Run: headless pygame with SDL's dummy video driver; simulated clock (each Clock.tick advances the game by its frame time, no real sleeping); random seed 0; keys injected as events and as key.get_pressed() state; no mouse input.
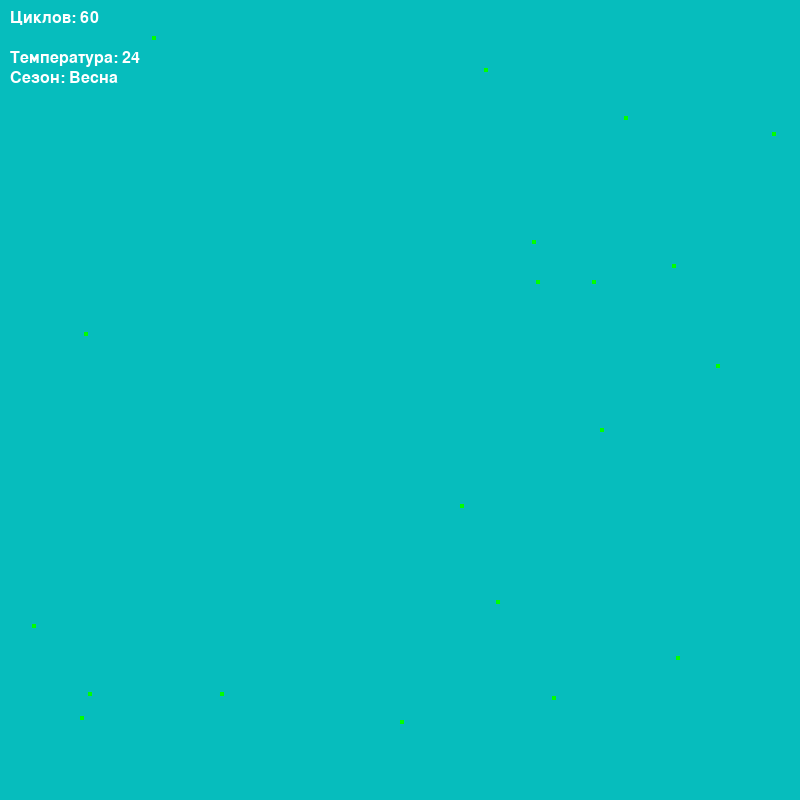
Frame 1 of 4 · flips 1–60 · no input
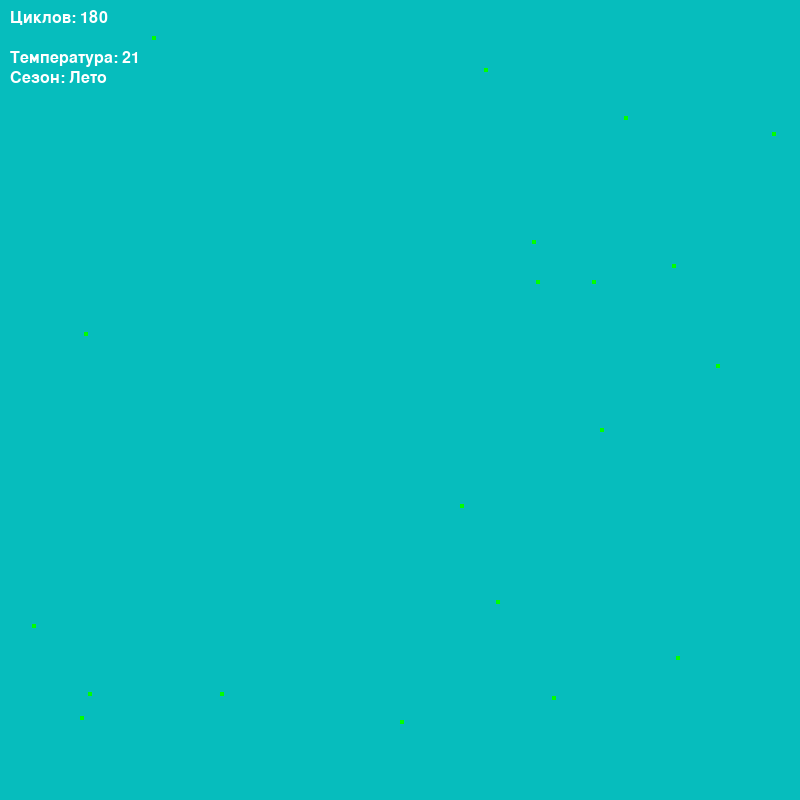
Frame 2 of 4 · flips 61–180 · tapped SPACE, RETURN · held RIGHT (→), D
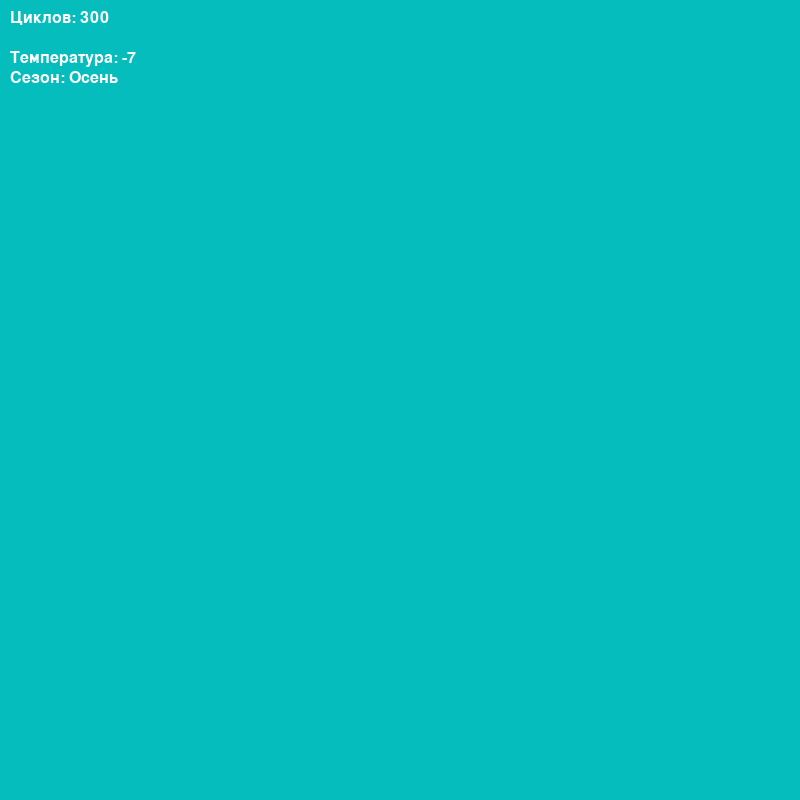
Frame 3 of 4 · flips 181–300 · held DOWN (↓), S
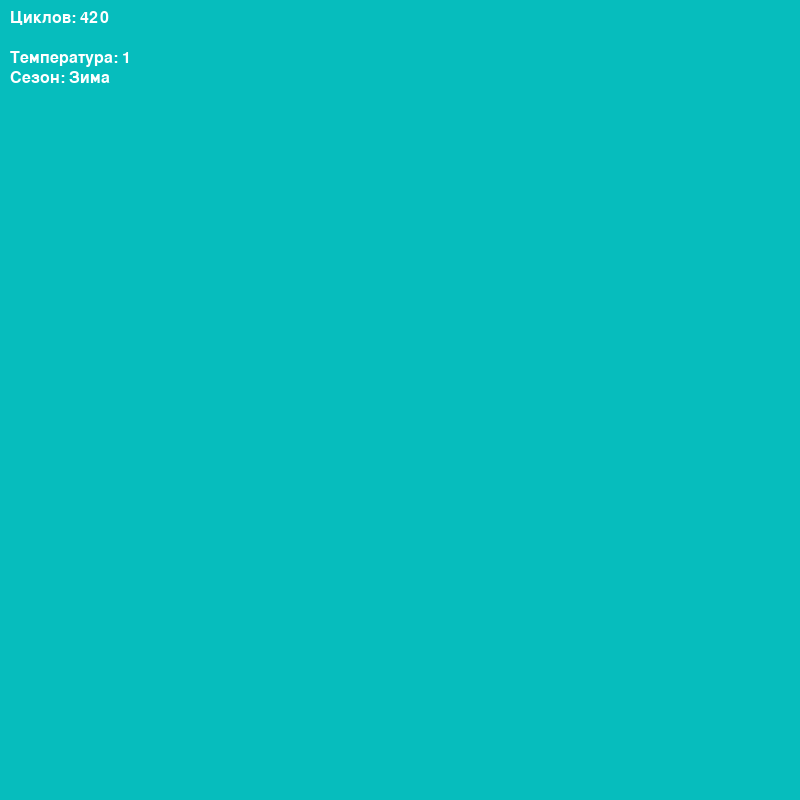
Frame 4 of 4 · flips 301–420 · held LEFT (←), A, UP (↑), W

The pygame program that drew these frames:

import pygame
import sys
import random
import math
import copy

# Инициализация Pygame
pygame.init()

# Константы
WIDTH, HEIGHT = 800, 800
CELL_SIZE = 4 # размер клетки изменяя этот параметр меняется масштаб
GRID_SIZE = WIDTH // CELL_SIZE
cycle_count = 0
max_temperature_change = 20  # Максимальное изменение температуры
base_temperature = 10  # Базовая температура
START_NUMOFCELL = 20 # Количество начальных клеток
Gen_size = 64 #Размер гена
# словарь направлений
class Direction:
    UP = 0
    RIGHT = 1
    DOWN = 2
    LEFT = 3

move_actions = {
    Direction.UP: lambda: (0, -1),   # Вверх
    Direction.RIGHT: lambda: (1, 0), # Вправо
    Direction.DOWN: lambda: (0, 1),  # Вниз
    Direction.LEFT: lambda: (-1, 0), # Влево
}
#>>>>>>>>>>><<<<<<<<<<<

# Настройка окна
screen = pygame.display.set_mode((WIDTH, HEIGHT))
pygame.display.set_caption('Bot Simulation')

# Цвета
BKG_color = (6, 189, 189)
WHITE = (255, 255, 255)
BLACK = (0, 0, 0)
FOOD_COLOR = (133,133,133)


# Класс BotGenome, определяющий поведение и свойства бота
class BotGenome:
    def __init__(self, food = 500, x = 0, y = 0, color=(0, 255, 0), genome=[random.randint(0, 63) for _ in range(Gen_size)]):
        # Инициализация генома с заданным размером
        self.genome = genome
        self.ptr = 0  # УТК (указатель текущей команды)
        self.food = food
        self.position = (x, y)
        self.color = color
    MAX_ENERGY = 2100  # Максимальный уровень энергии для бота

        # функция выполнения генома
    def execute_genome(self, world_grid):
        self.food -= calculate_energy_cost(temperature, 15)
        command = self.genome[self.ptr]
        self.execute_command(command, world_grid)
        # Проверка на смерть бота, если его пищи нет
        if self.food < 0:
            x, y = self.position
            world_grid[y][x] = None  # Удаление бота из сетки
        if self.food >= 2000:
            self.reproduce(world_grid)

        # функция выполнений команд
    def execute_command(self, command,world_grid):
        # Выполнение команды в зависимости от числа
        if command in range(10,24):
            self.photosynthesis()
        elif command in range(25,30):
            self.move(world_grid)
        elif command == range(1,9):
            self.how_many_food()
        else: 
            self.move_ptr_to()
        # Здесь могут быть другие команды....
        
        # функция фотосинтеза
    def photosynthesis(self):
        light_intensity = get_light_intensity(self.position[1], cycle_count)
        self.food += 1 * light_intensity   # Увеличиваем энергию в зависимости от интенсивности света
        self.food = min(self.food, self.MAX_ENERGY)  # Ограничиваем максимальное количество энергии
        self.move_ptr()
        
        # функция команды "сколько у меня еды"
    def how_many_food(self):
        food_index = (self.ptr + 1) % len(self.genome)
        next_ptr_index = (self.ptr + 2) % len(self.genome)
        next_next_ptr_index = (self.ptr + 3) % len(self.genome)
        food_genome = self.genome[food_index] * 15

        if self.food >= food_genome:
            self.ptr = (self.ptr + self.genome[next_ptr_index]) % len(self.genome)
        else:
            self.ptr = (self.ptr + self.genome[next_next_ptr_index]) % len(self.genome)

        # функция движения клетки и проверки на столкновение
    
    def move(self,world_grid):
        # Модификация для движения бота
        move_dir_index = (self.ptr + 1) % len(self.genome)
        move_dir = self.genome[move_dir_index] % 4  # Теперь у нас только 4 направления
        dx, dy = move_actions.get(move_dir, lambda: (0, 0))()  # Получаем смещение
        self.food -= calculate_energy_cost(temperature, 10)

        # Обновление позиции бота
        x, y = self.position
        new_x, new_y = ((x + dx) % GRID_SIZE, (y + dy) % GRID_SIZE)

            # Проверка, свободна ли новая позиция
        if world_grid[new_y][new_x] is None:
            # Освобождаем текущую позицию
            world_grid[y][x] = None

            # Перемещаем бота на новую позицию
            self.position = (new_x, new_y)
            world_grid[new_y][new_x] = self

            # Уменьшение количества еды бота за движение
            self.food -= 10  # логика расхода энергии
            
        dir_index = (self.ptr + 2) % len(self.genome)
        self.ptr = (self.ptr + self.genome[dir_index]) % len(self.genome)

        # функция перемещения УТК
    def move_ptr_to(self):
        # Перемещение УТК к следующей команде
        self.ptr = (self.ptr + self.genome[self.ptr]) % len(self.genome)

        # функция перемещения указателя текущей команды
    def move_ptr(self):
        # Перемещения УТК к следующей команде
        self.ptr = (self.ptr + 1) % len(self.genome)

        # функция мутации
    def mutate_genome(self, genome):
        mutation_chance = 0.05  # Шанс мутации для каждого гена
        for i in range(len(genome)):
            if random.random() < mutation_chance:
                genome[i] = random.randint(0, 63)  # Новое случайное значение гена
        
        
        # функция деления
    def reproduce(self, world_grid):
        # Получаем список свободных позиций вокруг бота
        free_positions = self.get_free_adjacent_positions(world_grid)

        if not free_positions:
            self.food -= 500 # Нет свободных позиций для размножения
            return
        # Выбираем случайную свободную позицию для нового бота
        new_position = random.choice(free_positions)
        x, y = new_position

        # Копируем геном родителя
        new_genome = copy.deepcopy(self.genome)

        # Проводим мутацию в геноме
        self.mutate_genome(new_genome)

        # Создаем нового бота с мутированным геномом
        red_component = max(0, min(255, int(temperature * 5)))
        new_color = (red_component, max(self.color[1] - 10, 0), 0)
        new_bot = BotGenome(food=self.food // 2, x=x, y=y, color=new_color, genome=new_genome)
        world_grid[y][x] = new_bot
        self.food //= 4

        # функция получения свободного места вокруг
    def get_free_adjacent_positions(self, world_grid):
        x, y = self.position
        free_positions = []
        for dx in [-1, 0, 1]:
            for dy in [-1, 0, 1]:
                if dx == 0 and dy == 0:
                    continue
                nx, ny = (x + dx) % GRID_SIZE, (y + dy) % GRID_SIZE
                if world_grid[ny][nx] is None:
                    free_positions.append((nx, ny))
        return free_positions




#>>>>>>отдельные функции<<<<<<<<<
# функция расчёта потребления энергии от температуры
def calculate_energy_cost(temperature, base_energy_cost):
    optimal_temperature = 20  # Оптимальная температура
    if temperature >= optimal_temperature:
        # Энергозатраты увеличиваются с понижением температуры ниже оптимальной
        energy_cost_multiplier = (optimal_temperature - temperature) * 0.03
    else:
        # Энергозатраты увеличиваются ещё сильнее при очень низких температурах
        energy_cost_multiplier = (optimal_temperature - temperature) * 0.05

    return base_energy_cost * energy_cost_multiplier

# функция получения сезона
def draw_season_info(season):
    season_text = font.render(f'Сезон: {season}', True, WHITE)
    screen.blit(season_text, (10, 70))  # Поместите текст в нужное место на экране
def get_current_season(cycle_count, season_length=450):
    season_phase = (cycle_count % season_length) / season_length
    if 0 <= season_phase < 0.25:
        return "Весна"
    elif 0.25 <= season_phase < 0.5:
        return "Лето"
    elif 0.5 <= season_phase < 0.75:
        return "Осень"
    else:
        return "Зима"
    
# Функция для обновления температуры
def update_temperature(cycle_count):
    global temperature
    season_length = 450  # Длина сезонного цикла
    season_phase = (cycle_count % season_length) / season_length
    seasonal_temperature_variation = max_temperature_change * math.sin(season_phase * 2 * math.pi)  # Сезонное изменение температуры
    temperature = base_temperature + seasonal_temperature_variation
    temperature = int(temperature)
    return temperature


def draw_bot_count(bots):
    count_text = font.render(f'Количество клеток: {len(bots)}', True, WHITE)
    screen.blit(count_text, (10, 30))  # Меняйте положение текста при необходимости

        
# Функция отрисовки бота
def draw_bot(bot):
    x, y = bot.position
    rect = pygame.Rect(x * CELL_SIZE, y * CELL_SIZE, CELL_SIZE, CELL_SIZE)
    pygame.draw.rect(screen, bot.color, rect)
    
# функция отрисовки клеток
def draw_bots(bots):
    for bot in bots:
        x, y = bot.position
        rect = pygame.Rect(x * CELL_SIZE, y * CELL_SIZE, CELL_SIZE, CELL_SIZE)
        pygame.draw.rect(screen, bot.color, rect)

# функция интенсивности света
def get_light_intensity(y, cycle_count):
    season_length = 450  # Длина сезонного цикла
    season_phase = (cycle_count % season_length) / season_length
    season_intensity = math.sin(season_phase * 1 * math.pi)  # Синусоидальная функция для имитации сезонов
    vertical_intensity = max(1, GRID_SIZE - y)  # Изначальная логика
    return vertical_intensity * (0.5 * season_intensity + 0.5)


font = pygame.font.SysFont(None, 24)  # Выберите подходящий шрифт и размер

# функция подсчета циклов
def draw_cycle_count(cycle_count):
    text = font.render(f'Циклов: {cycle_count}', True, WHITE)
    screen.blit(text, (10, 10))  # Размещение текста в левом верхнем углу

# функция подсчета темпeратуры
def draw_temp_count(temperature):
    text = font.render(f'Темпeратура: {temperature}', True, WHITE)
    screen.blit(text, (10, 50))  # Размещение текста в левом верхнем углу

# Инициализация двумерного массива мира
world_grid = [[None for _ in range(GRID_SIZE)] for _ in range(GRID_SIZE)]

# Функция для генерации случайной свободной позиции
def random_position(world_grid):
    x, y = random.randint(0, GRID_SIZE - 1), random.randint(0, GRID_SIZE - 1)
    while world_grid[y][x] is not None:
        x, y = random.randint(0, GRID_SIZE - 1), random.randint(0, GRID_SIZE - 1)
    return x, y

for _ in range(START_NUMOFCELL):
    x, y = random_position(world_grid)
    bot = BotGenome(x=x, y=y)
    world_grid[y][x] = bot
    
# Основной цикл
while True:
    update_temperature(cycle_count)  # Обновляем температуру
    current_season = get_current_season(cycle_count) #Обновляем сезон

    for event in pygame.event.get():
        if event.type == pygame.QUIT:
            pygame.quit()
            sys.exit()
            
    # Обновление состояния каждого бота
    for y in range(GRID_SIZE):
        for x in range(GRID_SIZE):
            bot = world_grid[y][x]
            if bot is not None:
                bot.execute_genome(world_grid)
                
    # Обновление дисплея
    screen.fill(BKG_color)
    
    for y in range(GRID_SIZE):
        for x in range(GRID_SIZE):
            bot = world_grid[y][x]
            if bot is not None:
                draw_bot(bot)
                
    cycle_count += 1
    draw_cycle_count(cycle_count)
    draw_temp_count(temperature)
    draw_season_info(current_season)
    pygame.display.flip()
    print(f'Цикл номер: {cycle_count}')
    pygame.time.delay(100)  # Задержка в 100 миллисекунд
